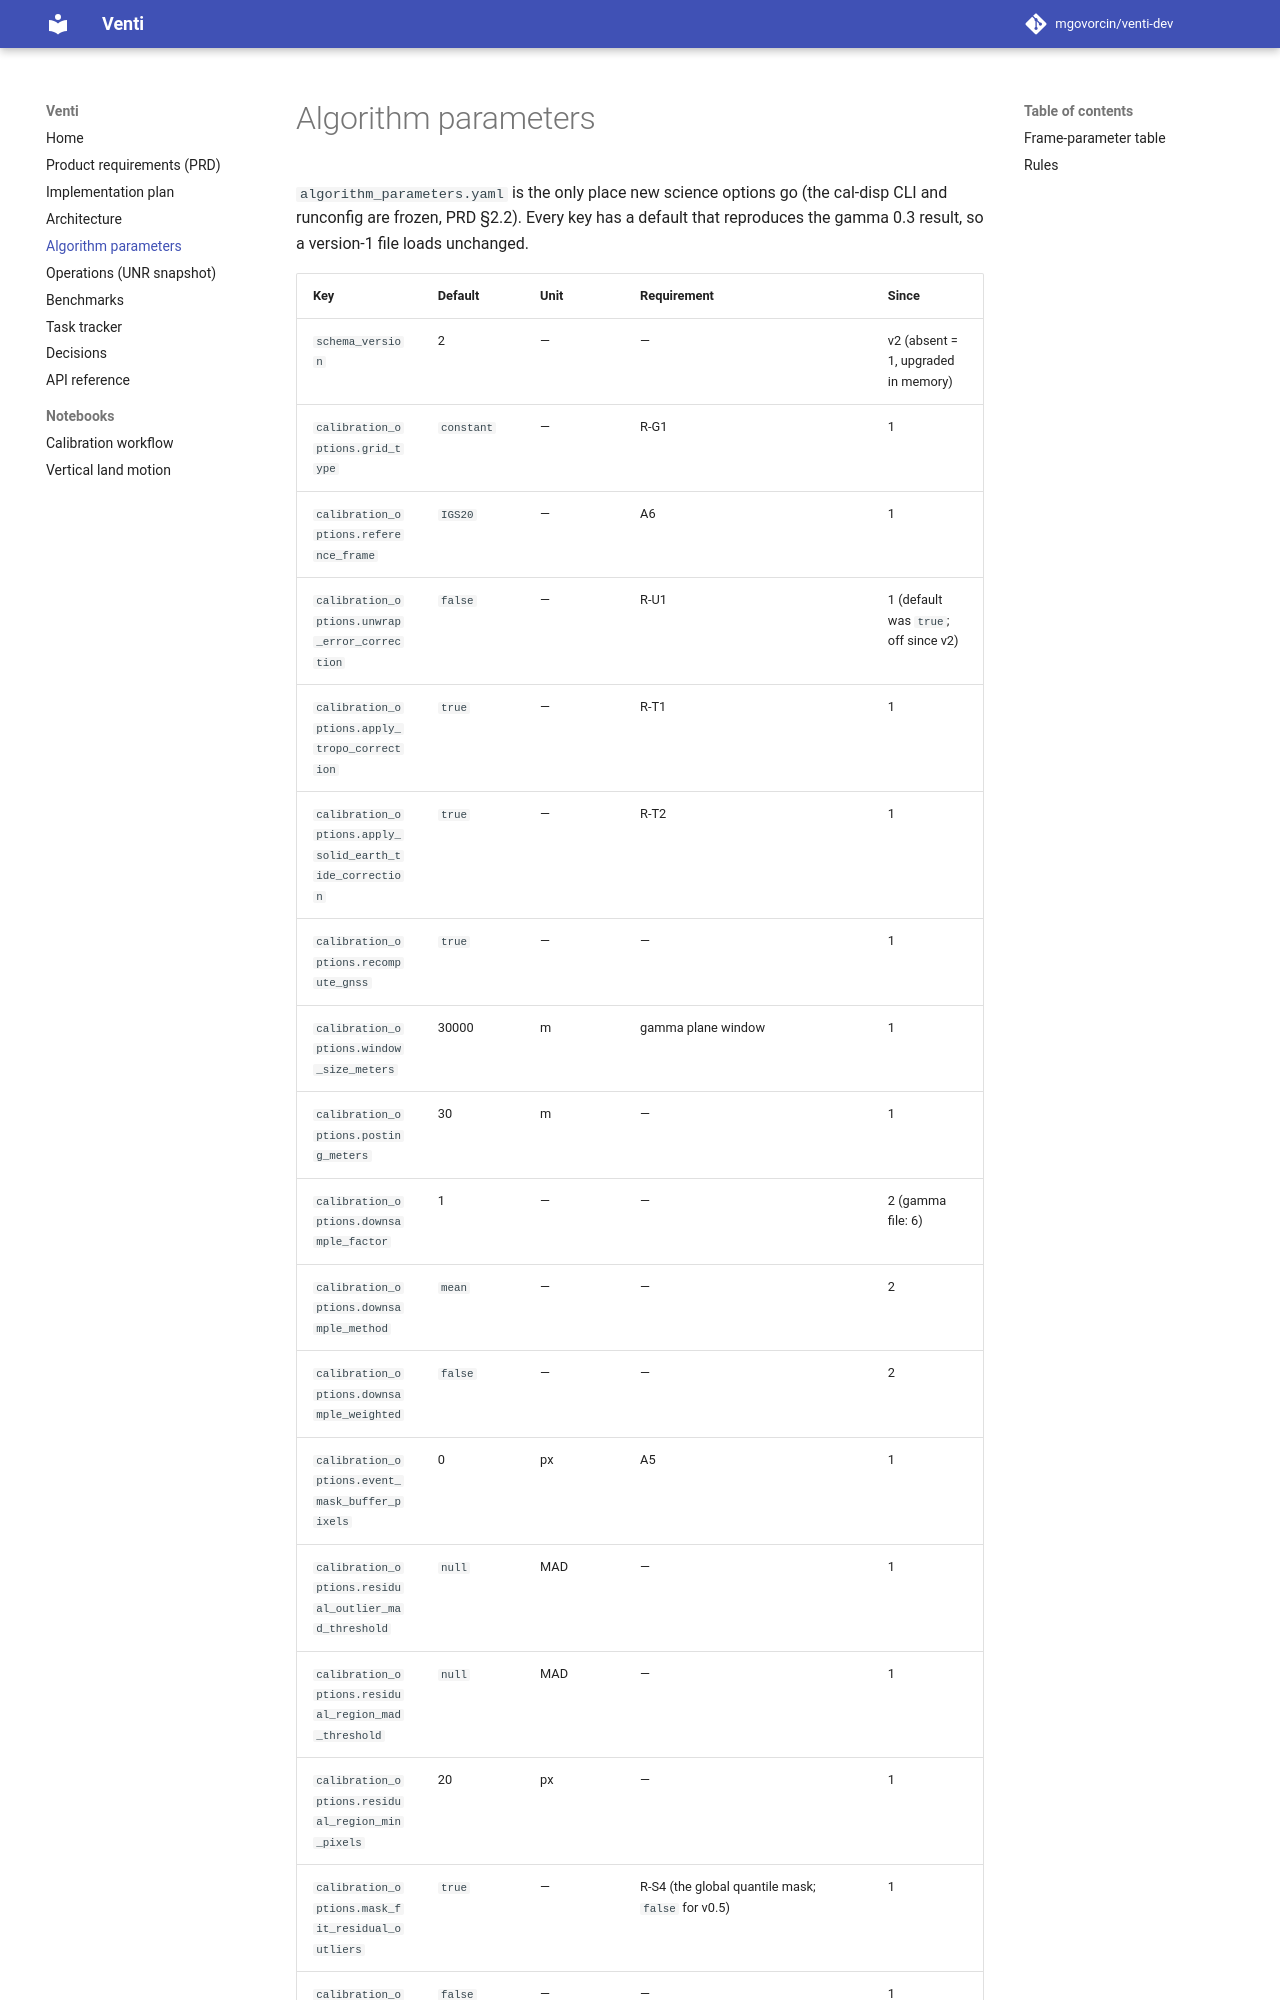

repository: mgovorcin/venti-dev · page: algorithm_parameters/index.html · generator: mkdocs

# Algorithm parameters

`algorithm_parameters.yaml` is the only place new science options go (the
cal-disp CLI and runconfig are frozen, PRD §2.2). Every key has a default that
reproduces the gamma 0.3 result, so a version-1 file loads unchanged.
